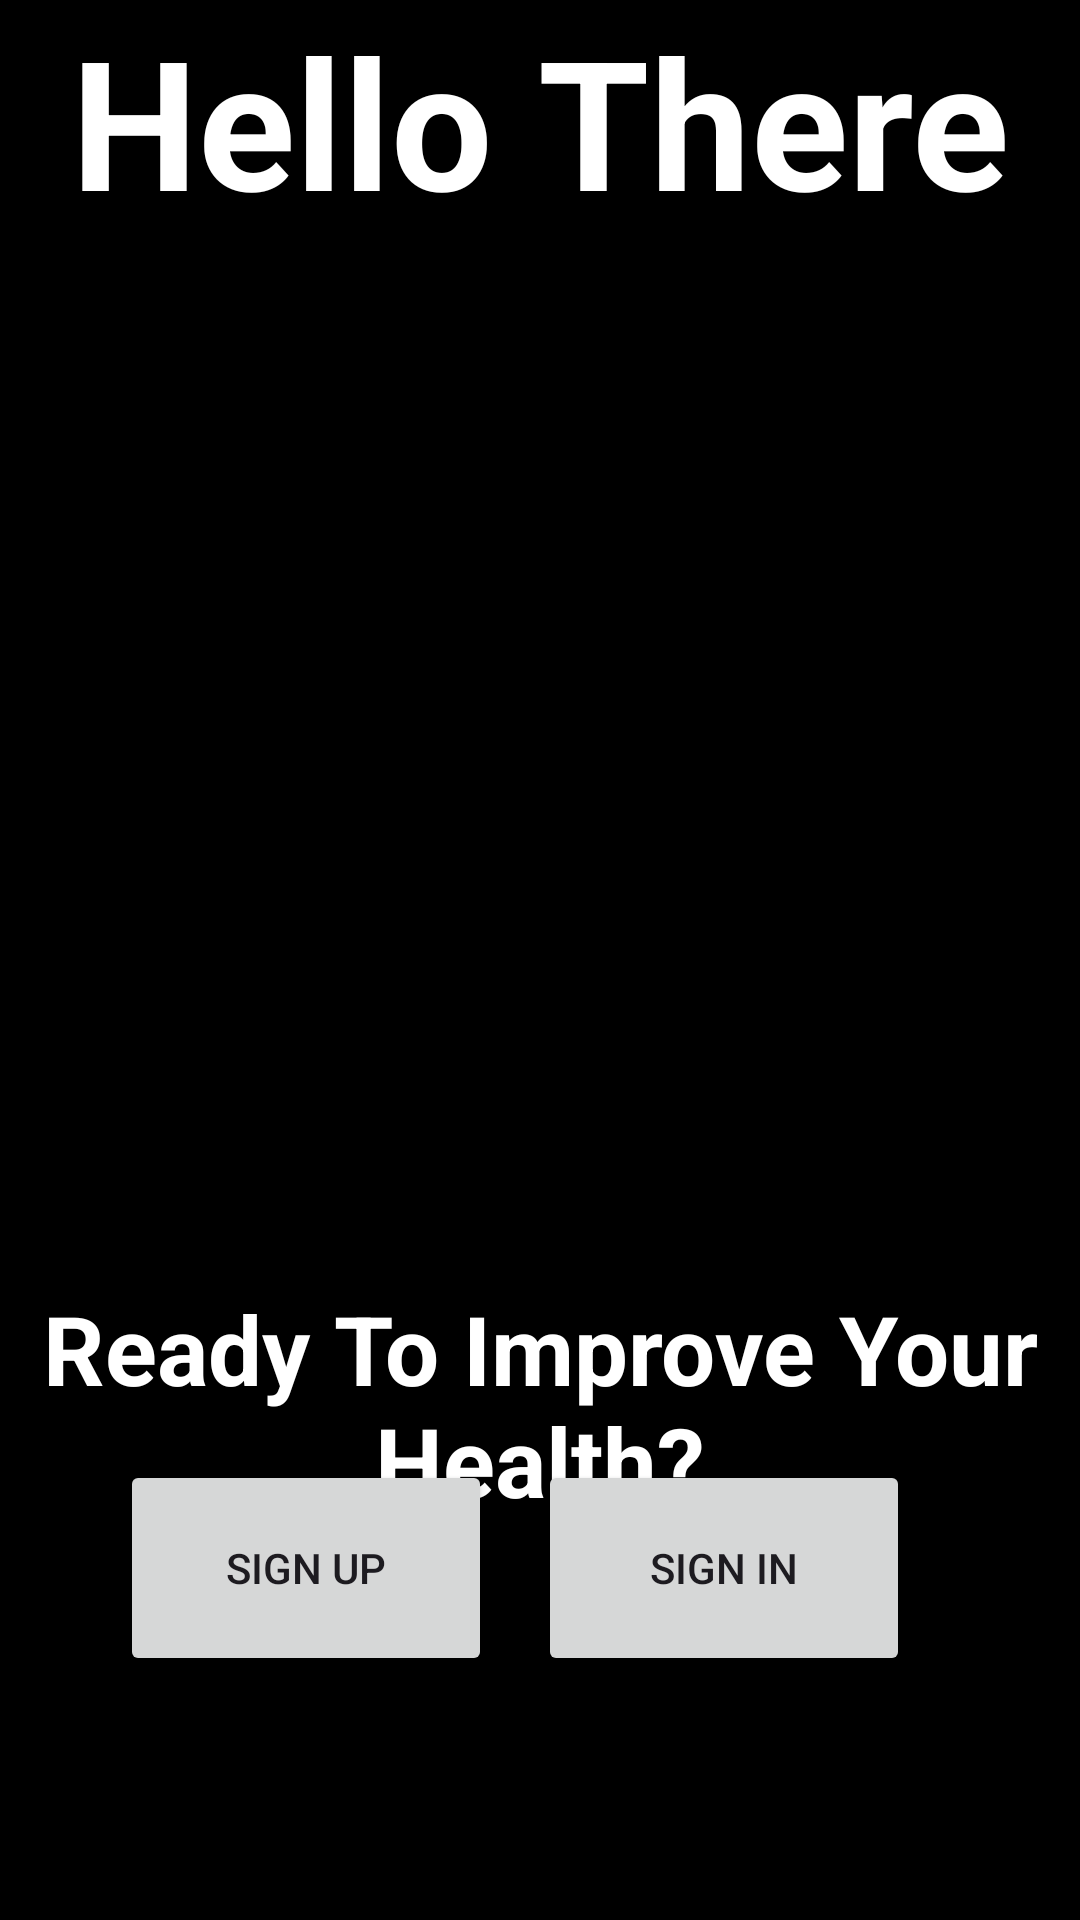

Here is an Android app screen rendered from its layout file. Give the layout XML and the strings, colors and styles it references.
<!-- AndroidManifest.xml: application theme Theme.FitnessApp -->
<!-- res/layout/activity_main.xml -->
<?xml version="1.0" encoding="utf-8"?>
<androidx.constraintlayout.widget.ConstraintLayout xmlns:android="http://schemas.android.com/apk/res/android"
    xmlns:app="http://schemas.android.com/apk/res-auto"
    xmlns:tools="http://schemas.android.com/tools"
    android:id="@+id/main"
    android:layout_width="match_parent"
    android:layout_height="match_parent"
    android:background="@color/black"
    tools:context=".MainActivity">

    <TextView
        android:id="@+id/textView2"
        android:layout_width="wrap_content"
        android:layout_height="wrap_content"
        android:text="Hello There"
        android:textColor="@color/white"
        android:textSize="60sp"
        android:textStyle="bold"
        app:layout_constraintEnd_toEndOf="parent"
        app:layout_constraintStart_toStartOf="parent"
        app:layout_constraintTop_toTopOf="parent"
        app:layout_constraintVertical_bias="0.128" />

    <ImageView
        android:id="@+id/imageView"
        android:layout_width="342dp"
        android:layout_height="333dp"
        android:contentDescription="Heart icon"
        android:src="@drawable/heart"
        app:layout_constraintEnd_toEndOf="parent"
        app:layout_constraintStart_toStartOf="parent"
        app:layout_constraintTop_toBottomOf="@id/textView2" />


    <TextView
        android:id="@+id/textView3"
        android:layout_width="wrap_content"
        android:layout_height="wrap_content"
        android:layout_marginTop="428dp"
        android:text="Ready To Improve Your Health?"
        android:textAlignment="center"
        android:textColor="@color/white"
        android:textSize="32sp"
        android:textStyle="bold"
        app:layout_constraintEnd_toEndOf="parent"
        app:layout_constraintHorizontal_bias="0.0"
        app:layout_constraintStart_toStartOf="parent"
        app:layout_constraintTop_toTopOf="parent" />

    <Button
        android:id="@+id/btnSignUp"
        android:layout_width="124dp"
        android:layout_height="72dp"
        android:layout_marginStart="40dp"
        android:text="Sign Up"
        app:layout_constraintBottom_toBottomOf="parent"
        app:layout_constraintStart_toStartOf="parent"
        app:layout_constraintTop_toBottomOf="@+id/imageView"
        app:layout_constraintVertical_bias="0.475" />

    <Button
        android:id="@+id/btnSignIn"
        android:layout_width="124dp"
        android:layout_height="72dp"
        android:text="Sign In"
        app:layout_constraintBottom_toBottomOf="parent"
        app:layout_constraintEnd_toEndOf="parent"
        app:layout_constraintHorizontal_bias="0.211"
        app:layout_constraintStart_toEndOf="@+id/btnSignUp"
        app:layout_constraintTop_toBottomOf="@+id/imageView"
        app:layout_constraintVertical_bias="0.475" />


</androidx.constraintlayout.widget.ConstraintLayout>
<!-- resources referenced by this layout -->
<resources>
  <color name="black">#FF000000</color>
  <color name="white">#FFFFFFFF</color>
  <!-- drawable heart (drawable) -->
  <vector xmlns:android="http://schemas.android.com/apk/res/android"
      android:width="500dp"
      android:height="500dp"
      android:viewportWidth="5000"
      android:viewportHeight="5000">
    <path
        android:pathData="M3467,776.3c-0.3,0.2 -6.6,0.7 -14.1,1.1 -14.8,0.7 -18.2,0.9 -39.9,3.2 -175.1,18.4 -348.5,98.6 -507,234.4 -54,46.3 -118.4,111.4 -167.5,169.5 -86.9,102.6 -170.1,227 -231.2,345.5l-8,15.5 -8.6,-17c-22.9,-45.1 -62.4,-112.2 -96.2,-163.5 -153.4,-232.3 -335.3,-404.7 -526,-498.5 -103.2,-50.8 -203.6,-78.5 -313,-86.5 -20.8,-1.5 -69.4,-2 -91,-0.9 -111,5.5 -223.4,33.3 -337,83.5 -23.6,10.4 -70.4,33.5 -93,45.9 -227.4,124.8 -409.9,341.2 -509,603.7 -44.7,118.3 -72,248.9 -77.2,370.3 -1.4,31.4 -0.8,100.6 1.1,126.5 8.5,118.1 32.8,225.8 74.6,330.5 80.1,200.6 219.8,383 455.5,595 101.2,91.1 201.5,173.6 436,359 240.8,190.3 372.7,298.3 503.5,412 209.3,181.9 391.9,359.8 561.2,546.7 10.8,11.9 19.8,21 20,20.3 0.3,-1.4 30.3,-34.7 63.8,-71 113.8,-123 247.5,-255.4 379,-375.5 161,-147 328.3,-287.1 589.9,-494 133.7,-105.8 157.1,-124.4 199.1,-158 152.2,-121.7 254.9,-209.2 340.9,-290 169,-158.8 282.4,-300.9 358.7,-449.5 70.3,-137 109.3,-278.5 119.4,-434 2.5,-37.4 2.2,-116.8 -0.5,-141.5 -0.2,-1.9 -0.6,-7.8 -1,-13 -0.8,-12.7 -2.3,-28.5 -4,-43 -0.3,-1.9 -1.2,-9.4 -2,-16.5 -8.9,-74 -27.5,-154.9 -53.4,-232.5 -19.5,-58.1 -37.3,-101.4 -64.6,-156.5 -45.2,-91.5 -99.1,-173.3 -164,-249 -17.9,-20.9 -29.7,-33.7 -53,-57.4 -101.5,-103 -212.8,-178.3 -350.5,-237.1 -76.2,-32.5 -151.4,-54.7 -227,-67.1 -21.1,-3.4 -55.5,-7.5 -71,-8.5 -5.8,-0.3 -11.6,-0.8 -13,-1.1 -3.3,-0.6 -79.4,-1.6 -80,-1z"
        android:fillColor="@color/orange_red"
        android:strokeColor="#00000000"/>
  </vector>
  <style name="Theme.FitnessApp" parent="Base.Theme.FitnessApp" />
  <style name="Base.Theme.FitnessApp" parent="Theme.Material3.DayNight.NoActionBar">
          
          
      </style>
</resources>
